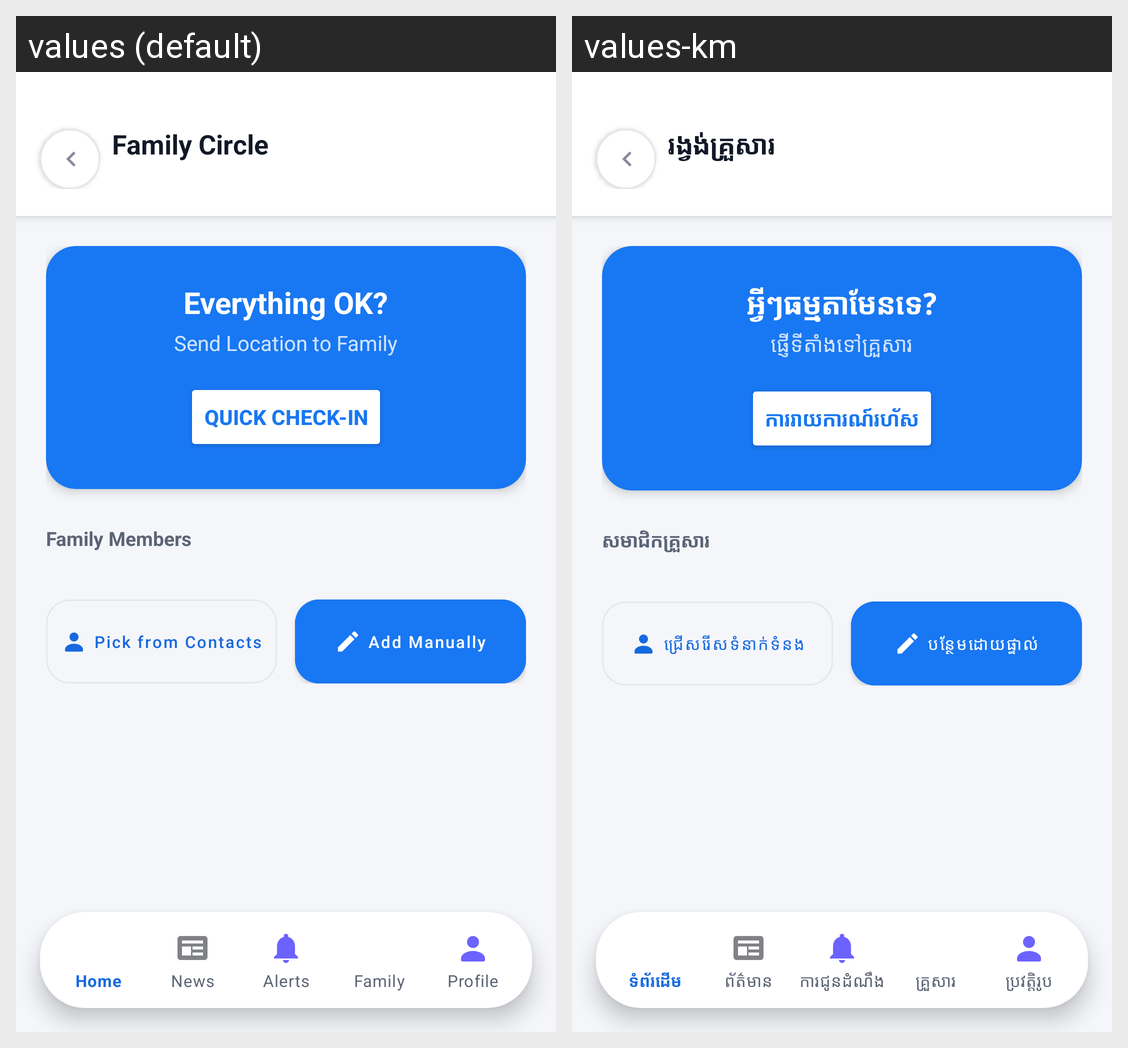

For this localized Android screen grid, give each drawn string resource with its value in every locale shown.
Android screen res/layout/activity_family.xml rendered under 2 locales, left to right: values (default), values-km. Device: Nexus 5 (rendered at 1080×1920; each locale shown at half size, 540×960, under a caption strip naming it); theme Theme.EmergencySOSApp.
Strings drawn on this screen, with the default value and each locale's value (text and hints the layout hard-codes, and strings that could not be matched under every locale, appear in the picture but are not listed):

family_title
  values: Family Circle
  values-km: រង្វង់គ្រួសារ

everything_ok
  values: Everything OK?
  values-km: អ្វីៗធម្មតាមែនទេ?

send_location_family
  values: Send Location to Family
  values-km: ផ្ញើទីតាំងទៅគ្រួសារ

quick_checkin
  values: Quick Check-in
  values-km: ការរាយការណ៍រហ័ស

family_members
  values: Family Members
  values-km: សមាជិកគ្រួសារ

pick_from_contacts
  values: Pick from Contacts
  values-km: ជ្រើសរើសទំនាក់ទំនង

add_manually
  values: Add Manually
  values-km: បន្ថែមដោយផ្ទាល់
